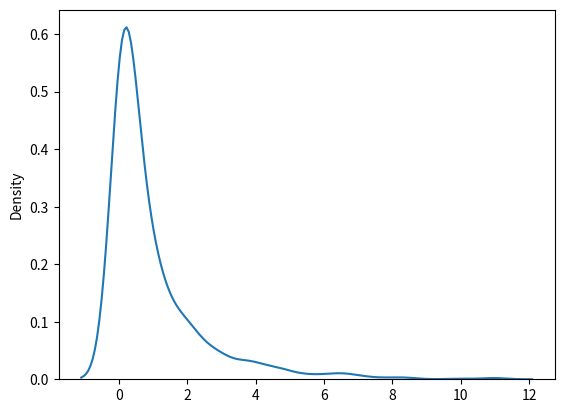

This figure's Python source:
# Chi Square Distribution

'''

Chi Square distribution is used as a basis to verify the hypothesis and variance estimation.

It has two parameters:

df - (degree of freedom).

size - The shape of the returned array.
'''

from numpy import random
import matplotlib.pyplot as plt
import seaborn as sns

x = random.chisquare(df=2, size=(2, 3))
print(x)


sns.distplot(random.chisquare(df=1, size=1000), hist=False)

plt.show()